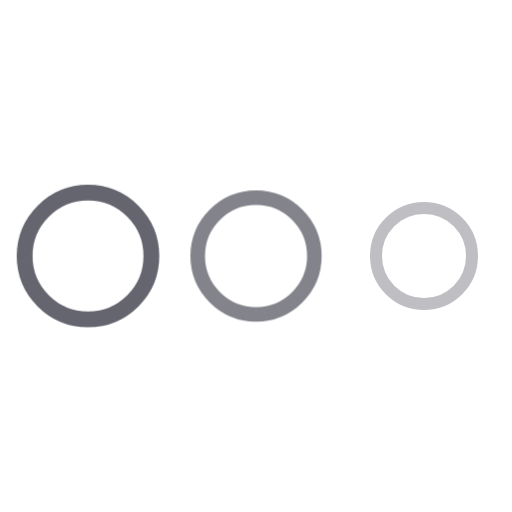
t = 0.00 s
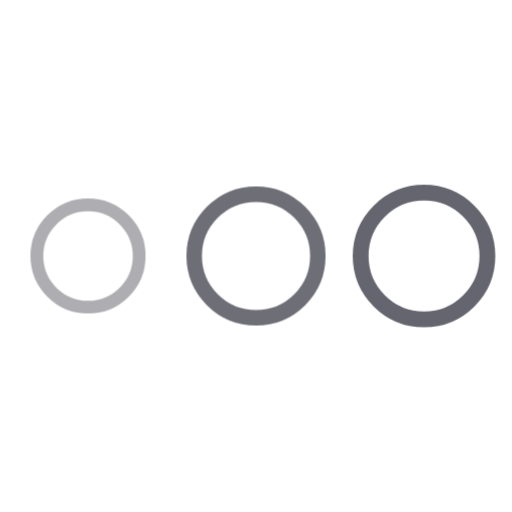
t = 0.30 s
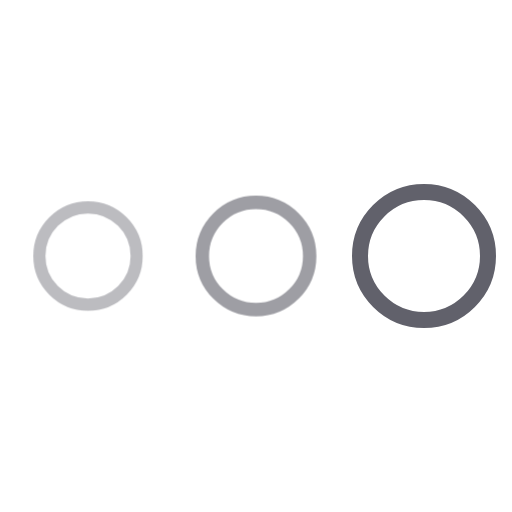
t = 0.40 s
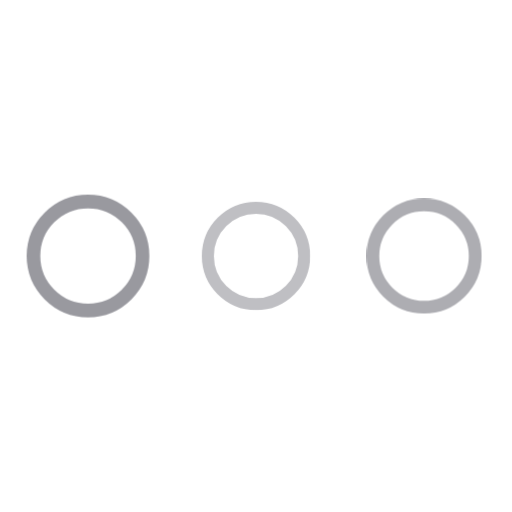
t = 0.60 s
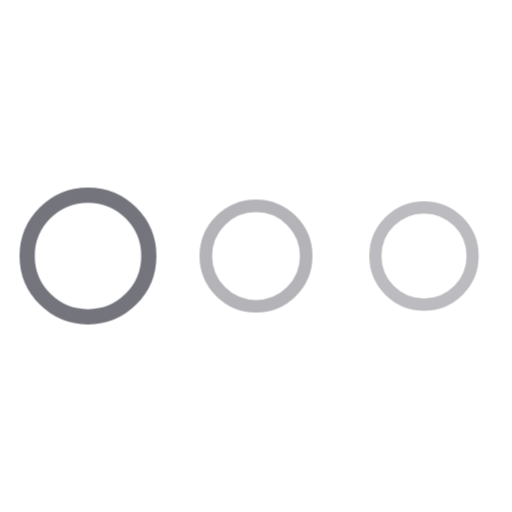
t = 0.70 s
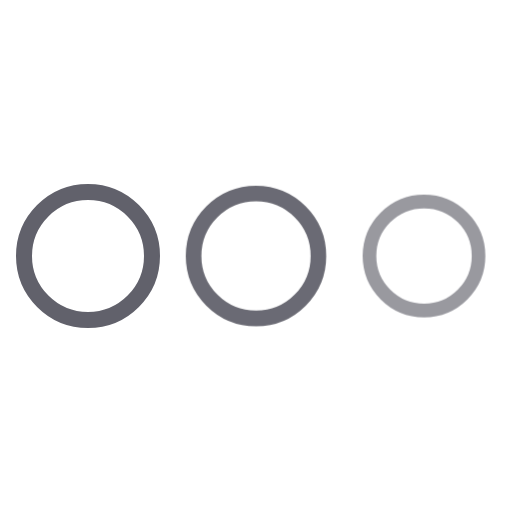
t = 0.90 s

The animated SVG that drew these frames (rendered in a browser with its animation timeline set to each time). Animation: 1 CSS @keyframes rule; one cycle of 1.10 s, repeats indefinitely.

<svg xmlns="http://www.w3.org/2000/svg" height="64" width="64" viewBox="0 0 64 64"><title>dots anim 4 3</title><g stroke-linecap="round" fill="#61616b" stroke-linejoin="round" class="nc-icon-wrapper"><g class="nc-loop-dots-4-64-icon-o"><circle cx="11" cy="32" fill="none" r="8" stroke="#61616b" stroke-width="2"></circle><circle cx="32" cy="32" fill="none" r="8" stroke="#61616b" stroke-width="2" data-color="color-2"></circle><circle cx="53" cy="32" fill="none" r="8" stroke="#61616b" stroke-width="2"></circle></g><style data-cap="butt">.nc-loop-dots-4-64-icon-o{--animation-duration:0.8s}.nc-loop-dots-4-64-icon-o *{opacity:.4;transform:scale(.75);animation:nc-loop-dots-4-anim var(--animation-duration) infinite}.nc-loop-dots-4-64-icon-o :nth-child(1){transform-origin:11px 32px;animation-delay:-.3s;animation-delay:calc(var(--animation-duration)/-2.666)}.nc-loop-dots-4-64-icon-o :nth-child(2){transform-origin:32px 32px;animation-delay:-.15s;animation-delay:calc(var(--animation-duration)/-5.333)}.nc-loop-dots-4-64-icon-o :nth-child(3){transform-origin:53px 32px}@keyframes nc-loop-dots-4-anim{0%,100%{opacity:.4;transform:scale(.75)}50%{opacity:1;transform:scale(1)}}</style></g></svg>
